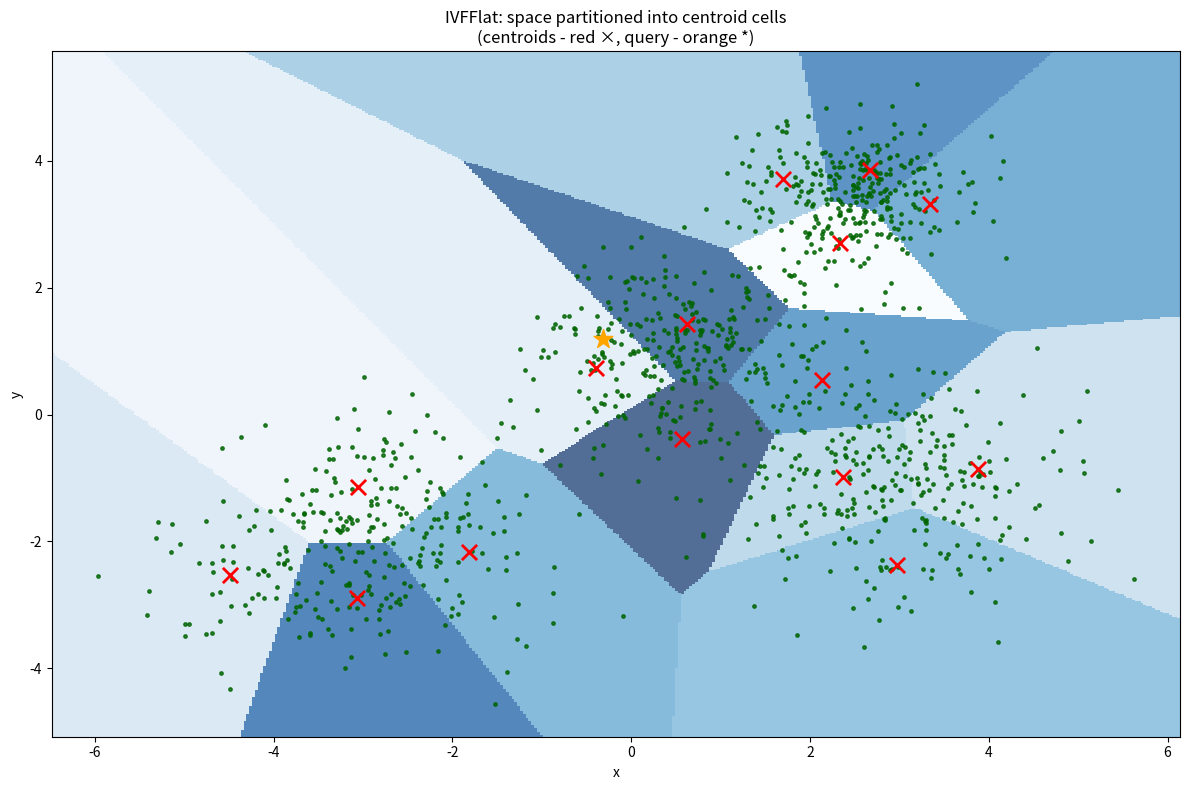
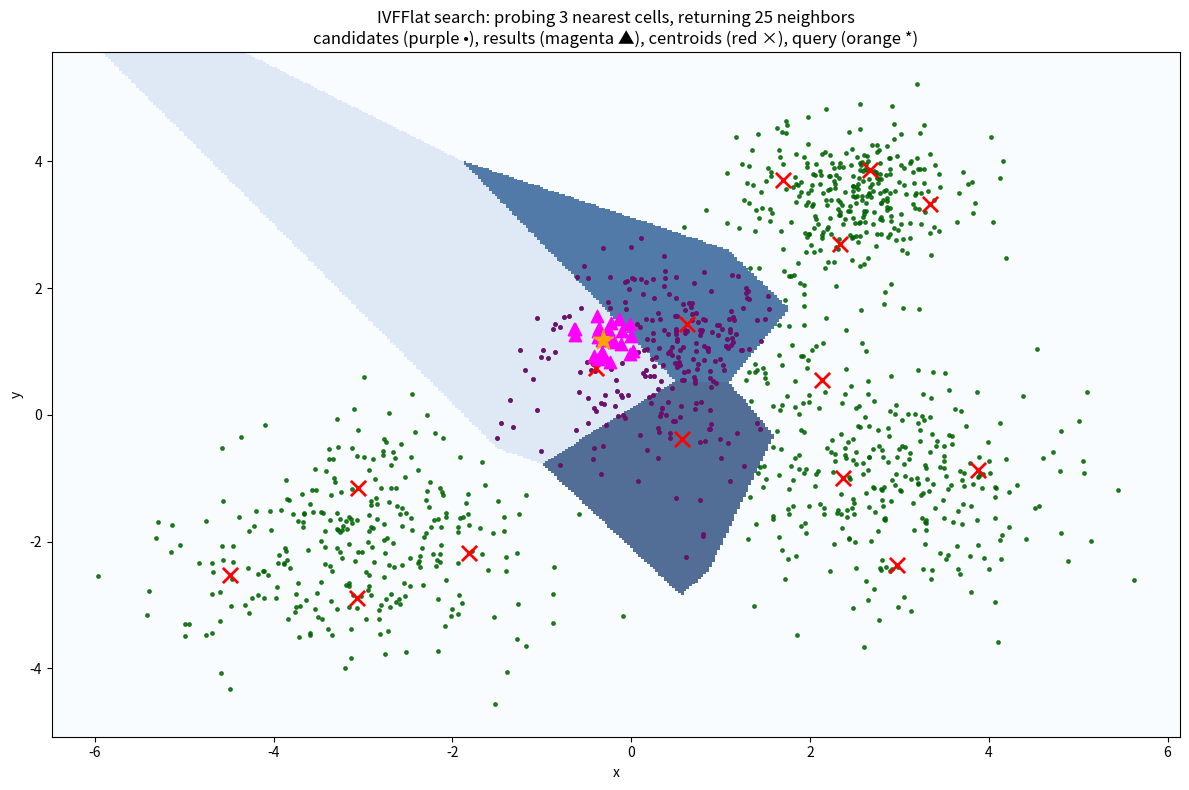

The script that saved these images, in order:
#!/usr/bin/env python3
"""
IVFFlat (Inverted File with Flat) illustration

- Train coarse centroids with a tiny K-Means.
- Partition space into cells (visualized via nearest-centroid on a grid).
- At query time, probe the k nearest cells and do exact search only inside them.
- Compare with brute-force exact nearest neighbors.
- Save two figures illustrating the partition and the probed cells.

This script is self-contained and uses only NumPy + Matplotlib.
"""

import numpy as np
import matplotlib.pyplot as plt

from typing import Tuple

rng = np.random.default_rng(42)

N_POINTS = 1200
N_CENTROIDS = 15
K_PROBES = 3
N_NEIGHBORS = 25
N_KMEANS_ITERS = 12
PAD = 0.5
GRID_RES = 400

centers_true = np.array([[-3, -2], [0.5, 1.0], [3.0, -1.0], [2.5, 3.5]])
scales = np.array([1.0, 0.8, 0.9, 0.6])

points = []
for c, s in zip(centers_true, scales):
    m = N_POINTS // len(centers_true)
    pts = c + rng.normal(size=(m, 2)) * s
    points.append(pts)
X = np.vstack(points)
N_POINTS = X.shape[0]

query = rng.normal(size=(1, 2)) * 0.7 + np.array([[0.0, 0.5]])

def kmeans_lloyd(data: np.ndarray, k: int, iters: int, rng: np.random.Generator) -> Tuple[np.ndarray, np.ndarray]:
    init_idx = rng.choice(data.shape[0], size=k, replace=False)
    centroids = data[init_idx].copy()
    for _ in range(iters):
        d2 = ((data[:, None, :] - centroids[None, :, :]) ** 2).sum(axis=2)
        labels = d2.argmin(axis=1)
        for j in range(k):
            mask = labels == j
            if mask.any():
                centroids[j] = data[mask].mean(axis=0)
            else:
                centroids[j] = data[rng.integers(0, data.shape[0])]
    d2 = ((data[:, None, :] - centroids[None, :, :]) ** 2).sum(axis=2)
    labels = d2.argmin(axis=1)
    return centroids, labels

centroids, labels = kmeans_lloyd(X, N_CENTROIDS, N_KMEANS_ITERS, rng)

def ivfflat_search(data, centroids, labels, query, k_probes, n_neighbors):
    d2_cent = ((centroids[None, :, :] - query[:, None, :]) ** 2).sum(axis=2)[0]
    probe_order = np.argsort(d2_cent)
    probe_ids = probe_order[:k_probes]
    candidate_mask = np.isin(labels, probe_ids)
    candidates = np.where(candidate_mask)[0]
    d2 = ((data[candidates] - query[0]) ** 2).sum(axis=1)
    nn_local_idx = np.argsort(d2)[:n_neighbors]
    nn_global_idx = candidates[nn_local_idx]
    nn_dists = np.sqrt(d2[nn_local_idx])
    d2_all = ((data - query[0]) ** 2).sum(axis=1)
    bf_order = np.argsort(d2_all)[:n_neighbors]
    bf_dists = np.sqrt(d2_all[bf_order])
    return nn_global_idx, nn_dists, bf_order, bf_dists, probe_ids

# background grid (nearest-centroid cells)
xmin, ymin = X.min(axis=0) - PAD
xmax, ymax = X.max(axis=0) + PAD
xs = np.linspace(xmin, xmax, GRID_RES)
ys = np.linspace(ymin, ymax, GRID_RES)
xx, yy = np.meshgrid(xs, ys)
grid = np.stack([xx, yy], axis=-1)
d2_grid = ((grid[:, :, None, :] - centroids[None, None, :, :]) ** 2).sum(axis=3)
grid_labels = d2_grid.argmin(axis=2)

# Plot 1
fig1 = plt.figure(figsize=(12, 8))
plt.pcolormesh(xx, yy, grid_labels, shading="auto", cmap="Blues", alpha=0.7)
plt.scatter(X[:, 0], X[:, 1], s=6, c="darkgreen", alpha=0.8)
plt.scatter(centroids[:, 0], centroids[:, 1], s=120, marker="x", linewidths=2, c="red")
plt.scatter(query[:, 0], query[:, 1], s=200, marker="*", c="orange")
plt.title("IVFFlat: space partitioned into centroid cells\n(centroids - red ×, query - orange *)")
plt.xlabel("x"); plt.ylabel("y")
fig1.tight_layout()
fig1.savefig("ivfflat_cells.png", dpi=150)

# Search + Plot 2
ivf_idx, ivf_dists, bf_idx, bf_dists, probe_ids = ivfflat_search(X, centroids, labels, query, K_PROBES, N_NEIGHBORS)
selected = np.isin(grid_labels, probe_ids)
grid_selected = np.where(selected, grid_labels, -1)

fig2 = plt.figure(figsize=(12, 8))
plt.pcolormesh(xx, yy, grid_selected, shading="auto", cmap="Blues", alpha=0.7)
plt.scatter(X[:, 0], X[:, 1], s=6, c="darkgreen", alpha=0.8)
plt.scatter(X[np.isin(labels, probe_ids), 0], X[np.isin(labels, probe_ids), 1], s=6, c="purple", alpha=0.8)
plt.scatter(centroids[:, 0], centroids[:, 1], s=120, marker="x", linewidths=2, c="red")
plt.scatter(X[ivf_idx, 0], X[ivf_idx, 1], s=80, marker="^", c="magenta")
plt.scatter(query[:, 0], query[:, 1], s=220, marker="*", c="orange")
plt.title(f"IVFFlat search: probing {K_PROBES} nearest cells, returning {N_NEIGHBORS} neighbors\n"
          "candidates (purple •), results (magenta ▲), centroids (red ×), query (orange *)")
plt.xlabel("x"); plt.ylabel("y")
fig2.tight_layout()
fig2.savefig("ivfflat_search.png", dpi=150)

print("Saved: ivfflat_cells.png, ivfflat_search.png")